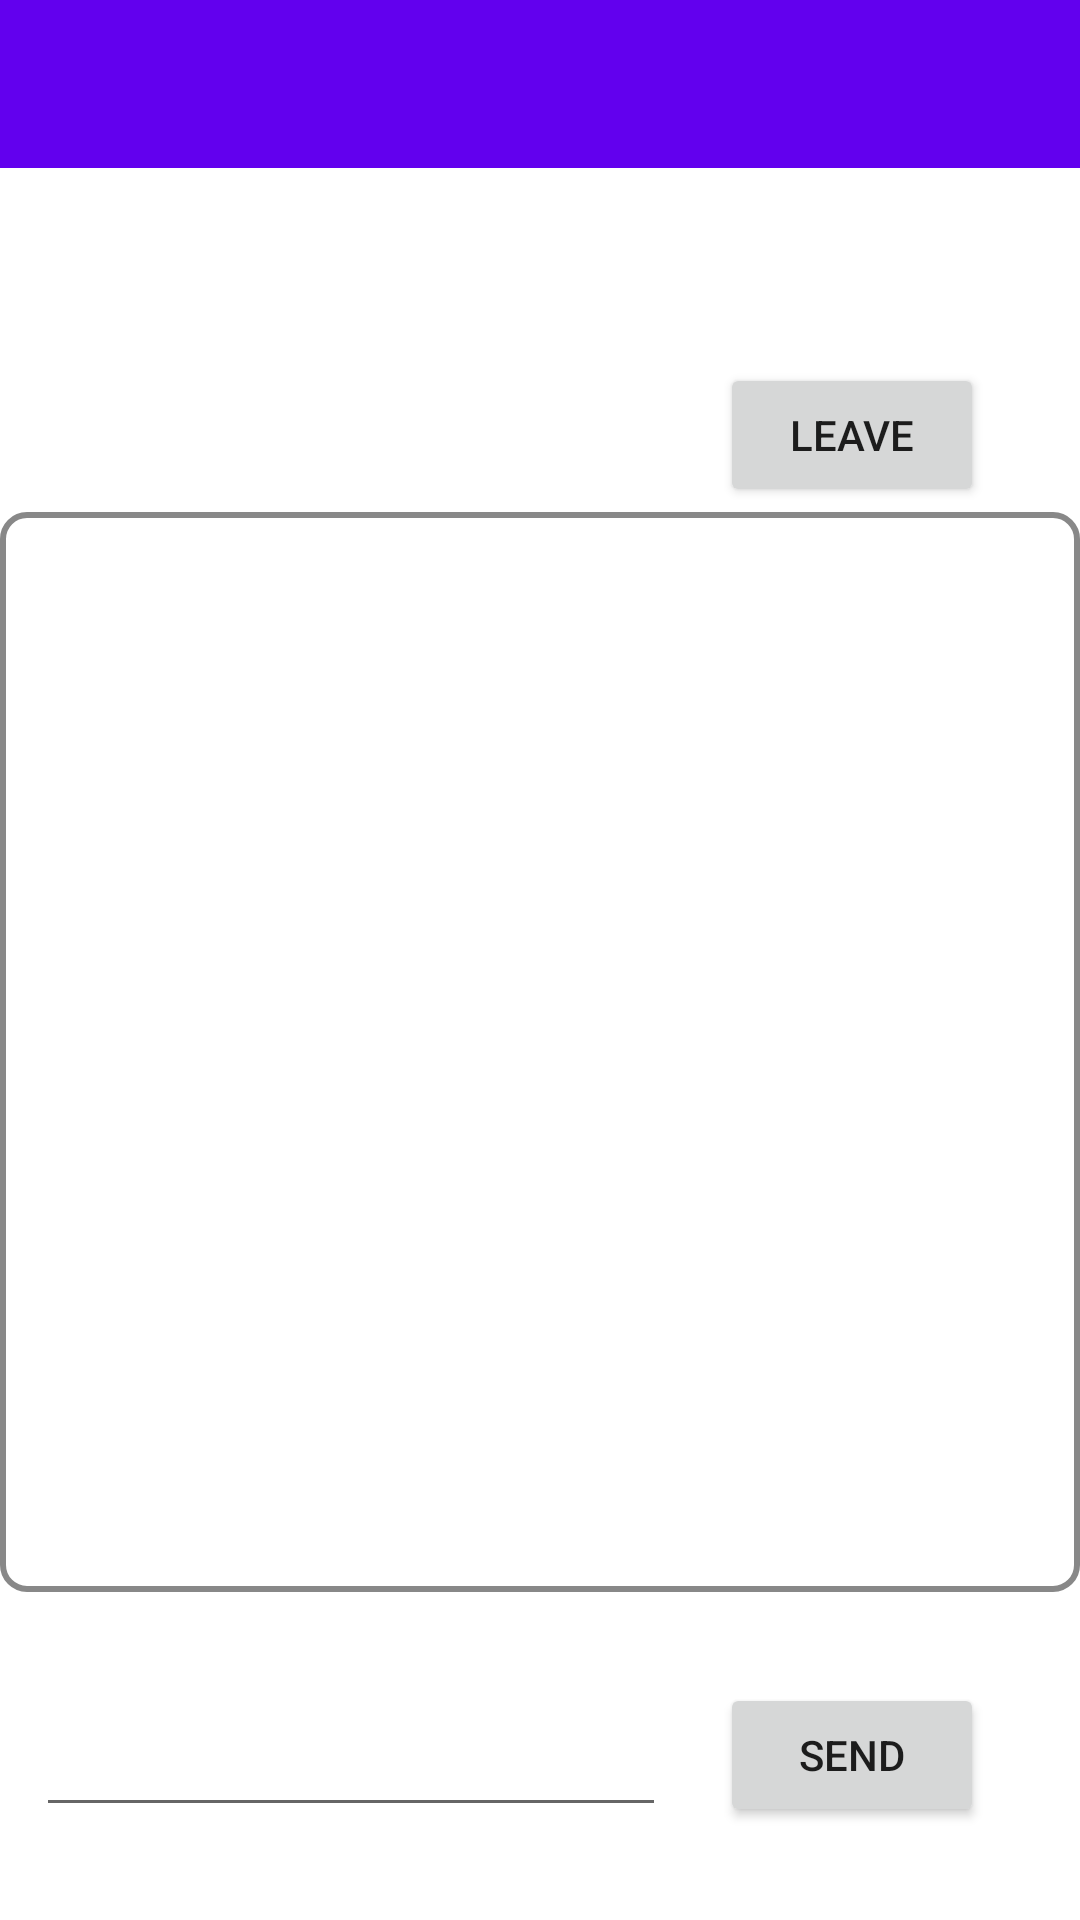

Write the Android layout XML for this screen, with the resource values it uses.
<!-- AndroidManifest.xml: application theme Theme.AndroidSocketPractice -->
<!-- res/layout/activity_client_connected.xml -->
<?xml version="1.0" encoding="utf-8"?>
    <androidx.constraintlayout.widget.ConstraintLayout xmlns:android="http://schemas.android.com/apk/res/android"
        xmlns:app="http://schemas.android.com/apk/res-auto"
        xmlns:tools="http://schemas.android.com/tools"
        android:layout_width="match_parent"
        android:layout_height="match_parent">

        <androidx.appcompat.widget.Toolbar
            android:id="@+id/toolbar"
            android:layout_width="0dp"
            android:layout_height="?attr/actionBarSize"
            android:background="@color/design_default_color_primary"
            android:title="Server"
            app:layout_constraintEnd_toEndOf="parent"
            app:layout_constraintStart_toStartOf="parent"
            app:layout_constraintTop_toTopOf="parent" />

        <Button
            android:id="@+id/btnLeave"
            android:layout_width="wrap_content"
            android:layout_height="wrap_content"
            android:layout_marginTop="121dp"
            android:text="Leave"
            app:layout_constraintEnd_toEndOf="@+id/btnSend"
            app:layout_constraintStart_toStartOf="@+id/btnSend"
            app:layout_constraintTop_toTopOf="parent" />

        <TextView
            android:id="@+id/tvHi"
            android:layout_width="wrap_content"
            android:layout_height="wrap_content"
            android:layout_marginStart="78dp"
            android:text=""
            app:layout_constraintBottom_toBottomOf="@+id/btnLeave"
            app:layout_constraintStart_toStartOf="parent"
            app:layout_constraintTop_toTopOf="@+id/btnLeave" />

        <androidx.recyclerview.widget.RecyclerView
            android:id="@+id/recyclerChat"
            android:layout_width="360dp"
            android:layout_height="360dp"
            android:layout_margin="16dp"
            android:background="@drawable/chat_box_border"
            app:layout_constraintEnd_toEndOf="parent"
            app:layout_constraintStart_toStartOf="parent"
            app:layout_constraintTop_toBottomOf="@+id/tvHi" />


        <Button
            android:id="@+id/btnSend"
            android:layout_width="wrap_content"
            android:layout_height="wrap_content"
            android:layout_marginEnd="20dp"
            android:layout_marginBottom="31dp"
            android:text="Send"
            app:layout_constraintBottom_toBottomOf="parent"
            app:layout_constraintEnd_toEndOf="parent"
            app:layout_constraintStart_toEndOf="@+id/etMessage" />

        <EditText
            android:id="@+id/etMessage"
            android:layout_width="wrap_content"
            android:layout_height="wrap_content"
            android:layout_marginEnd="6dp"
            android:layout_marginBottom="31dp"
            android:ems="10"
            android:inputType="text"
            android:text=""
            app:layout_constraintBottom_toBottomOf="parent"
            app:layout_constraintEnd_toStartOf="@+id/btnSend"
            app:layout_constraintStart_toStartOf="parent" />

    </androidx.constraintlayout.widget.ConstraintLayout>
<!-- resources referenced by this layout -->
<resources>
  <!-- drawable chat_box_border (drawable) -->
  <shape xmlns:android="http://schemas.android.com/apk/res/android"
      android:shape="rectangle">
  
      
      <solid android:color="#FFFFFF" />
  
      
      <stroke
          android:width="2dp"
          android:color="#888888" /> 
  
      
      <corners android:radius="8dp" />
  
      
      <padding
          android:left="12dp"
          android:top="12dp"
          android:right="12dp"
          android:bottom="12dp"/>
  </shape>
  <style name="Theme.AndroidSocketPractice" parent="Base.Theme.AndroidSocketPractice" />
  <style name="Base.Theme.AndroidSocketPractice" parent="Theme.MaterialComponents.DayNight.NoActionBar">
          
          
      </style>
</resources>
